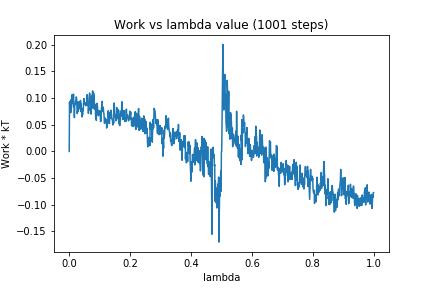

Values plotted in this chart, from the file beside it:
0, 0.0
1, 0.09234
2, 0.07955
3, 0.07735
4, 0.09459
5, 0.07272
6, 0.09704
7, 0.08127
8, 0.08608
9, 0.1064
10, 0.09946
11, 0.08992
12, 0.09699
13, 0.0937
14, 0.1077
15, 0.08319
16, 0.08247
17, 0.06342
18, 0.08455
19, 0.0895
20, 0.08926
21, 0.09482
22, 0.09067
23, 0.1023
24, 0.1009
25, 0.08958
26, 0.07124
27, 0.07485
28, 0.07393
29, 0.09294
30, 0.0758
31, 0.0918
32, 0.08893
33, 0.08556
34, 0.09326
35, 0.09337
36, 0.07961
37, 0.09561
38, 0.07474
39, 0.08999
40, 0.07768
41, 0.08118
42, 0.06468
43, 0.07252
44, 0.06877
45, 0.07687
46, 0.07655
47, 0.08754
48, 0.0993
49, 0.09135
50, 0.0881
51, 0.08924
52, 0.09102
53, 0.09117
54, 0.08821
55, 0.0857
56, 0.09006
57, 0.0885
58, 0.1028
59, 0.1067
60, 0.1054
... 940 more rows
